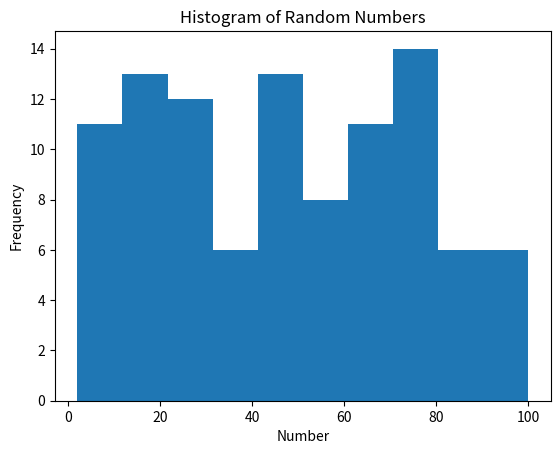

Here is the Python script that generated this plot:
# Databricks notebook source
print("echo")


# COMMAND ----------

import random
import matplotlib.pyplot as plt

# Generate a list of random numbers
random_numbers = [random.randint(1, 100) for _ in range(100)]

# Plot a histogram of the random numbers
plt.hist(random_numbers, bins=10)
plt.xlabel('Number')
plt.ylabel('Frequency')
plt.title('Histogram of Random Numbers')
plt.show()
